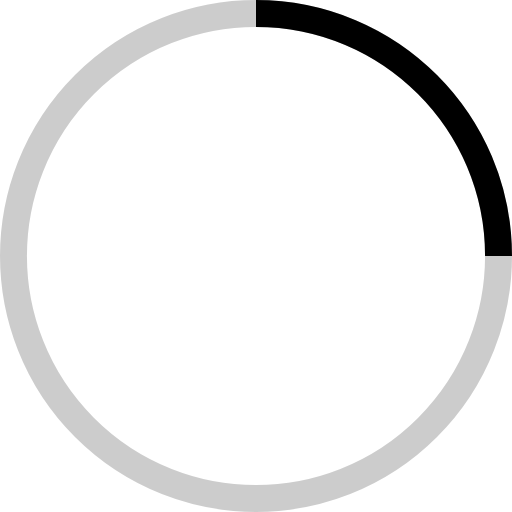
t = 0.00 s
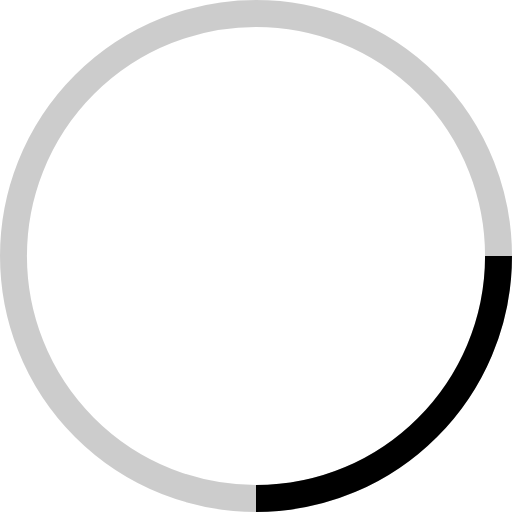
t = 0.25 s
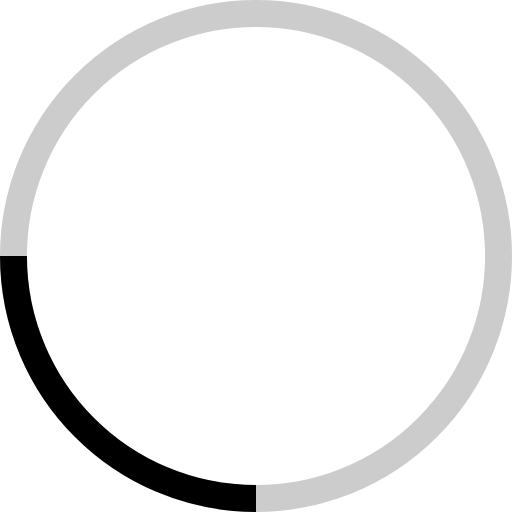
t = 0.50 s
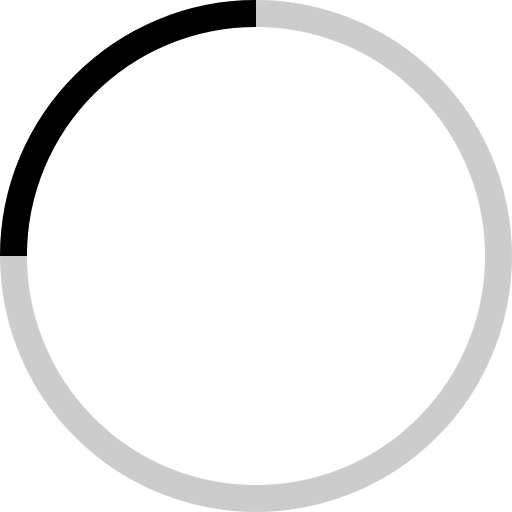
t = 0.75 s

The animated SVG that drew these frames (rendered in a browser with its animation timeline set to each time). Animation: 1 SMIL element (animateTransform=1); one cycle of 1.00 s, repeats indefinitely.

<svg width="38" height="38" viewBox="0 0 38 38" xmlns="http://www.w3.org/2000/svg" stroke="#000">
    <g fill="none" fill-rule="evenodd">
        <g transform="translate(1 1)" stroke-width="2">
            <circle stroke-opacity=".2" cx="18" cy="18" r="18"/>
            <path d="M36 18c0-9.94-8.06-18-18-18">
                <animateTransform
                    attributeName="transform"
                    type="rotate"
                    from="0 18 18"
                    to="360 18 18"
                    dur="1s"
                    repeatCount="indefinite"/>
            </path>
        </g>
    </g>
</svg>